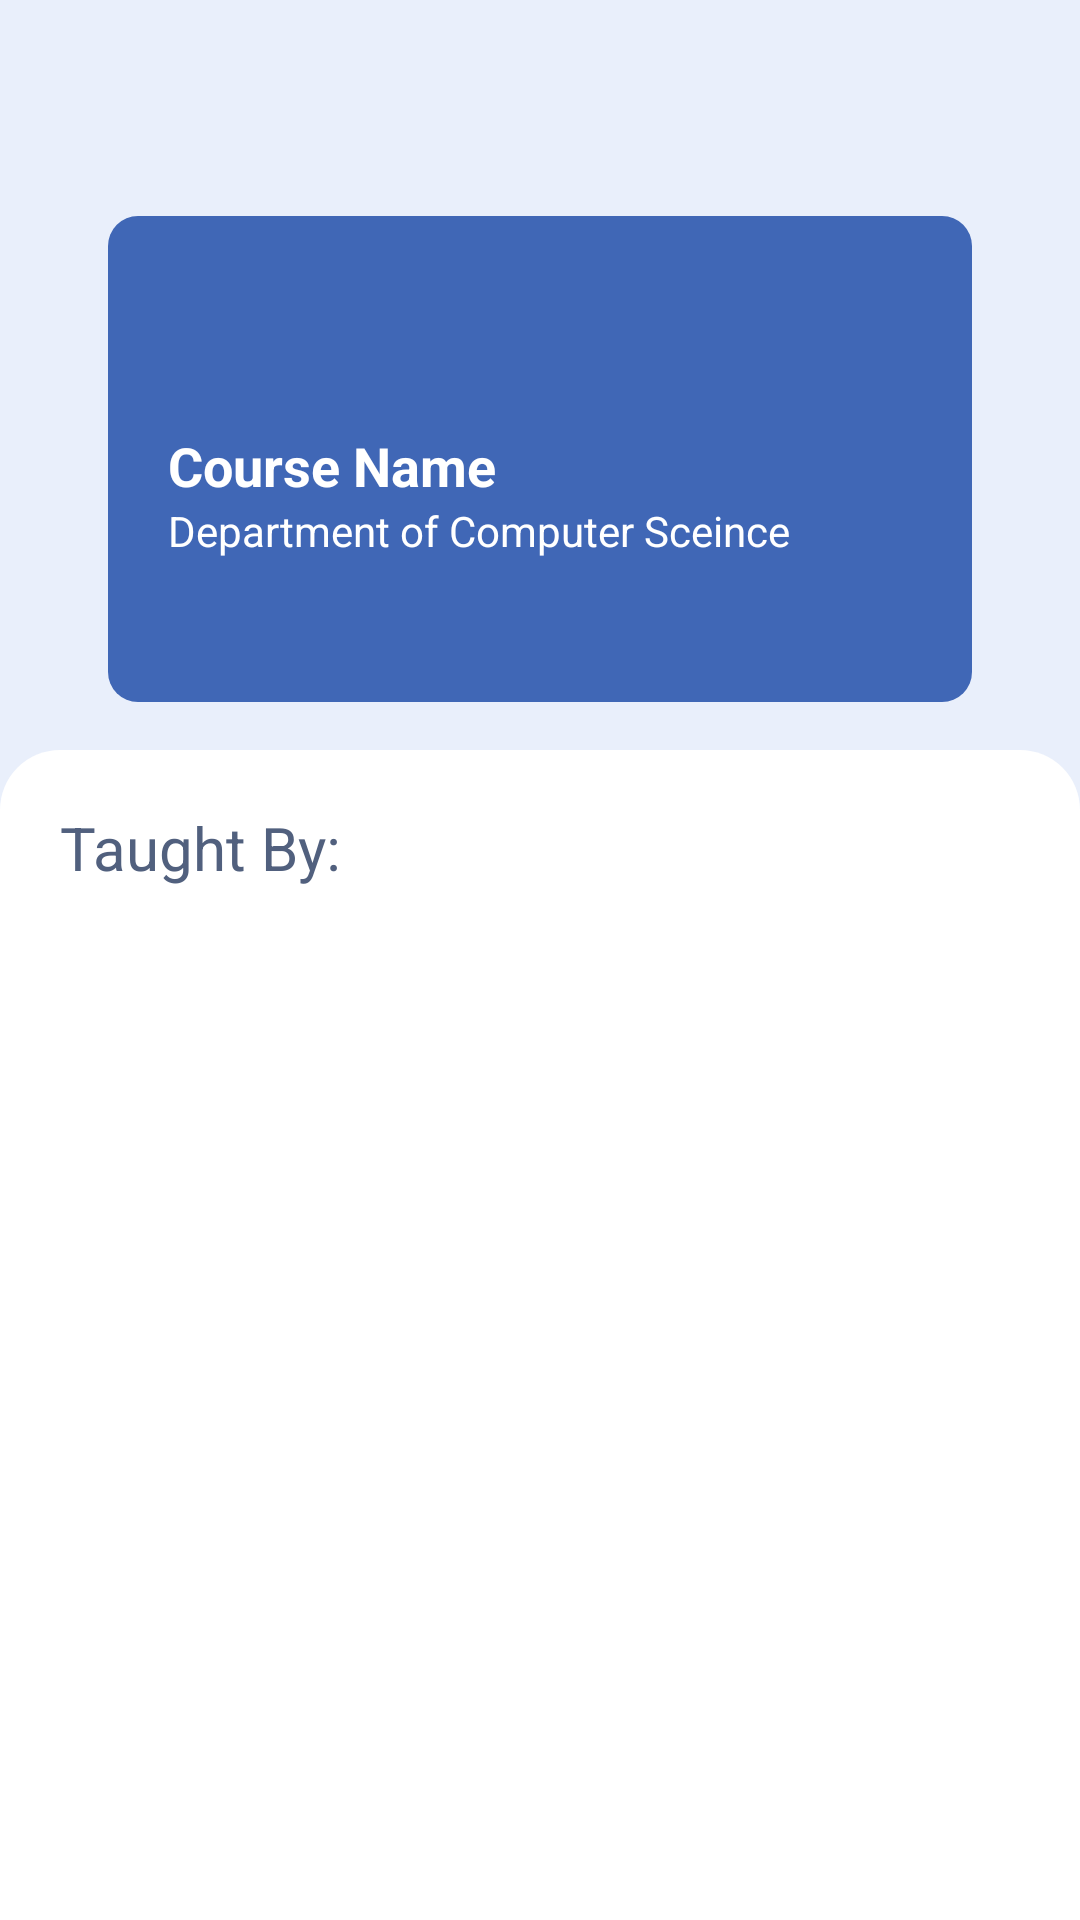

Produce the Android XML layout that renders to this screen, including the resource entries it uses.
<!-- AndroidManifest.xml: application theme Theme.FASTGuide -->
<!-- res/layout/activity_course_names.xml -->
<?xml version="1.0" encoding="utf-8"?>
<LinearLayout xmlns:android="http://schemas.android.com/apk/res/android"
    xmlns:app="http://schemas.android.com/apk/res-auto"
    xmlns:tools="http://schemas.android.com/tools"
    android:layout_width="match_parent"
    android:layout_height="match_parent"
    tools:context=".ProfessorsList"
    android:orientation="vertical"
    android:background="#e9effb">
    <RelativeLayout
        android:layout_width="match_parent"
        android:layout_height="?actionBarSize">

        <ImageView
            android:id="@+id/CourseNameScreenBackBtn"
            android:layout_width="30sp"
            android:layout_height="match_parent"
            android:layout_marginLeft="20sp"
            android:layout_marginTop="20sp"
            android:src="@drawable/back_arrow_vector"></ImageView>
    </RelativeLayout>
    <LinearLayout
        android:layout_width="match_parent"
        android:layout_height="match_parent"
        android:weightSum="9"
        android:orientation="vertical">
        <View
            android:layout_width="match_parent"
            android:layout_height="0sp"
            android:layout_weight="0.25">
        </View>
        <LinearLayout
            android:layout_width="match_parent"
            android:layout_height="0sp"
            android:layout_weight="2.5"
            android:weightSum="5"
            android:orientation="horizontal">
            <View
                android:layout_width="0sp"
                android:layout_height="match_parent"
                android:layout_weight="0.5">
            </View>
            <LinearLayout
                android:layout_width="0sp"
                android:layout_height="match_parent"
                android:layout_weight="4"
                android:background="@drawable/blue_round_edges"
                android:weightSum="5"
                android:orientation="vertical">
                <View
                    android:layout_width="match_parent"
                    android:layout_height="0sp"
                    android:layout_weight="3">
                </View>
                <TextView
                    android:id="@+id/courseNameinBlueBox"
                    android:layout_width="match_parent"
                    android:layout_height="wrap_content"
                    android:text="Course Name"
                    android:textSize="18sp"
                    android:textColor="@color/white"
                    android:textStyle="bold"
                    android:layout_marginLeft="20sp"
                    android:gravity="bottom">
                </TextView>
                <TextView
                    android:id="@+id/departmentNameinBlueBox"
                    android:layout_width="match_parent"
                    android:layout_height="wrap_content"
                    android:text="Department of Computer Sceince"
                    android:textSize="14sp"
                    android:textColor="@color/white"
                    android:layout_marginLeft="20sp">
                </TextView>
            </LinearLayout>
            <View
                android:layout_width="0sp"
                android:layout_height="match_parent"
                android:layout_weight="0.5">
            </View>
        </LinearLayout>
        <View
            android:layout_width="match_parent"
            android:layout_height="0sp"
            android:layout_weight="0.25">
        </View>
        <LinearLayout
            android:layout_width="match_parent"
            android:layout_height="0sp"
            android:layout_weight="6"
            android:background="@drawable/top_white_round_edges"
            android:weightSum="6"
            android:orientation="vertical">
            <TextView
                android:layout_width="match_parent"
                android:layout_height="0sp"
                android:layout_weight="1"
                android:text="Taught By:"
                android:textSize="20sp"
                android:textColor="#51607e"
                android:layout_marginLeft="20sp"
                android:gravity="center_vertical">
            </TextView>
            <LinearLayout
                android:layout_width="match_parent"
                android:layout_height="0sp"
                android:layout_weight="5"
                android:orientation="horizontal"
                android:weightSum="5">
                <androidx.recyclerview.widget.RecyclerView
                    android:id="@+id/ProfessorRV1"
                    android:layout_width="match_parent"
                    android:layout_height="match_parent">
                </androidx.recyclerview.widget.RecyclerView>
            </LinearLayout>
        </LinearLayout>
    </LinearLayout>
</LinearLayout>
<!-- resources referenced by this layout -->
<resources>
  <!-- drawable blue_round_edges (drawable) -->
  <?xml version="1.0" encoding="utf-8"?>
  <shape xmlns:android="http://schemas.android.com/apk/res/android" android:shape="rectangle">
      <solid android:color="#4067b6">
      </solid>
      <corners android:radius="10sp">
      </corners>
  </shape>
  <!-- drawable top_white_round_edges (drawable) -->
  <?xml version="1.0" encoding="utf-8"?>
  <shape xmlns:android="http://schemas.android.com/apk/res/android" android:shape="rectangle">
      <solid android:color="#ffffff">
      </solid>
      <corners android:topLeftRadius="20sp" android:topRightRadius="20sp">
      </corners>
  </shape>
  <style name="Theme.FASTGuide" parent="Theme.MaterialComponents.DayNight.DarkActionBar">
          
          <item name="colorPrimary">@color/purple_500</item>
          <item name="colorPrimaryVariant">@color/purple_700</item>
          <item name="colorOnPrimary">@color/white</item>
          
          <item name="colorSecondary">@color/teal_200</item>
          <item name="colorSecondaryVariant">@color/teal_700</item>
          <item name="colorOnSecondary">@color/black</item>
          
          <item name="android:statusBarColor" tools:targetApi="l">?attr/colorPrimaryVariant</item>
          
      </style>
  <!-- not gathered from this repository: default colours our renderer supplied (Android Studio template values) -->
  <color name="purple_500">#FF6200EE</color>
  <color name="purple_700">#FF3700B3</color>
  <color name="teal_200">#FF03DAC5</color>
  <color name="teal_700">#FF018786</color>
  <color name="black">#FF000000</color>
  <color name="white">#FFFFFFFF</color>
</resources>
